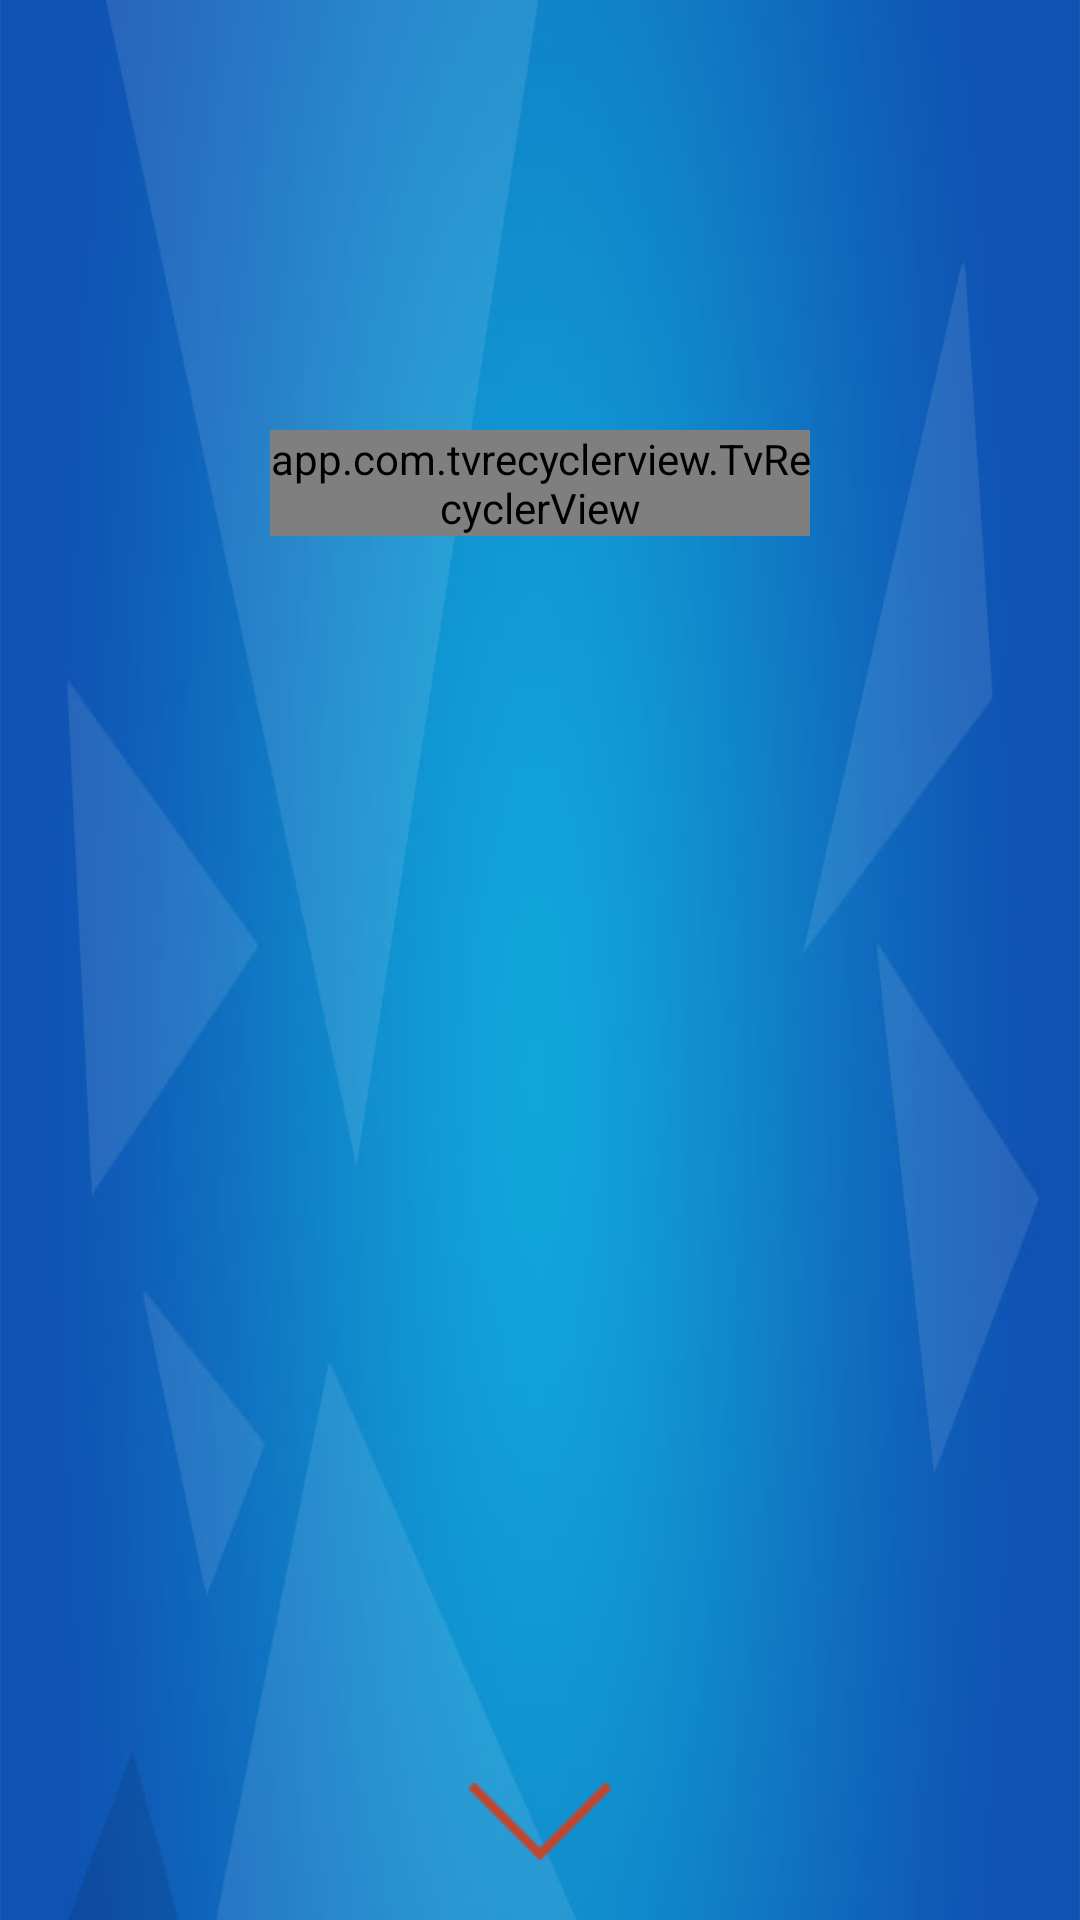

Here is an Android app screen rendered from its layout file. Give the layout XML and the strings, colors and styles it references.
<!-- AndroidManifest.xml: application theme Theme.AppCompat.NoActionBar -->
<!-- res/layout/activity_government_affairs_publicity.xml -->
<?xml version="1.0" encoding="utf-8"?>
<RelativeLayout xmlns:android="http://schemas.android.com/apk/res/android"
    android:layout_width="match_parent"
    android:layout_height="match_parent"
    xmlns:app="http://schemas.android.com/apk/res-auto"
    android:background="@drawable/layout_background1">

    <RelativeLayout
        android:id="@+id/gap_title_relative"
        android:layout_width="match_parent"
        android:layout_height="wrap_content"
        android:layout_marginTop="50dp"
        android:layout_marginLeft="90dp"
        android:layout_marginRight="90dp"
        android:layout_marginBottom="45dp">
        <ImageView
            android:id="@+id/gap_goback"
            android:layout_width="wrap_content"
            android:layout_height="wrap_content"
            android:layout_centerVertical="true"
            android:src="@drawable/go_left"/>
        <TextView
            android:id="@+id/gap_title"
            android:layout_toRightOf="@+id/gap_goback"
            android:layout_width="wrap_content"
            android:layout_height="wrap_content"
            android:layout_centerVertical="true"
            android:textSize="36sp"
            android:paddingLeft="10dp"
            android:textColor="@color/color_white1"
           />
    </RelativeLayout>

    <RelativeLayout
        android:layout_width="match_parent"
        android:layout_height="wrap_content"
        android:id="@+id/gap_content_relative"
        android:layout_marginLeft="90dp"
        android:layout_marginRight="90dp"
        android:layout_above="@+id/gap_down_relative"
        android:layout_below="@+id/gap_title_relative">
            <app.com.tvrecyclerview.TvRecyclerView
                android:id="@+id/gap_content_recycler"
                android:layout_width="match_parent"
                android:layout_height="wrap_content"
                android:focusable="true"
                app:focusDrawable="@drawable/bg_border4"/>
    </RelativeLayout>
    <RelativeLayout
        android:id="@+id/gap_down_relative"
        android:layout_width="match_parent"
        android:layout_height="wrap_content"
        android:layout_alignParentBottom="true"
        android:layout_marginTop="20dp"
        android:layout_marginBottom="20dp">
        <ImageView
            android:layout_width="wrap_content"
            android:layout_height="wrap_content"
            android:layout_centerHorizontal="true"
            android:src="@drawable/go_down"/>
    </RelativeLayout>
</RelativeLayout>
<!-- resources referenced by this layout -->
<resources>
  <color name="color_white1">#F0F0F0</color>
  <!-- drawable bg_border4 (drawable) -->
  <?xml version="1.0" encoding="UTF-8"?>
    
  <shape xmlns:android="http://schemas.android.com/apk/res/android">  
    <solid android:color="#00000000" />  
    <stroke android:width="4dp" android:color="#FFF" />
   
  </shape>
  <!-- drawable go_down: png bitmap (drawable-tvdpi, 1346 bytes) -->
  <!-- drawable layout_background1: png bitmap (drawable-tvdpi, 100048 bytes) -->
</resources>
